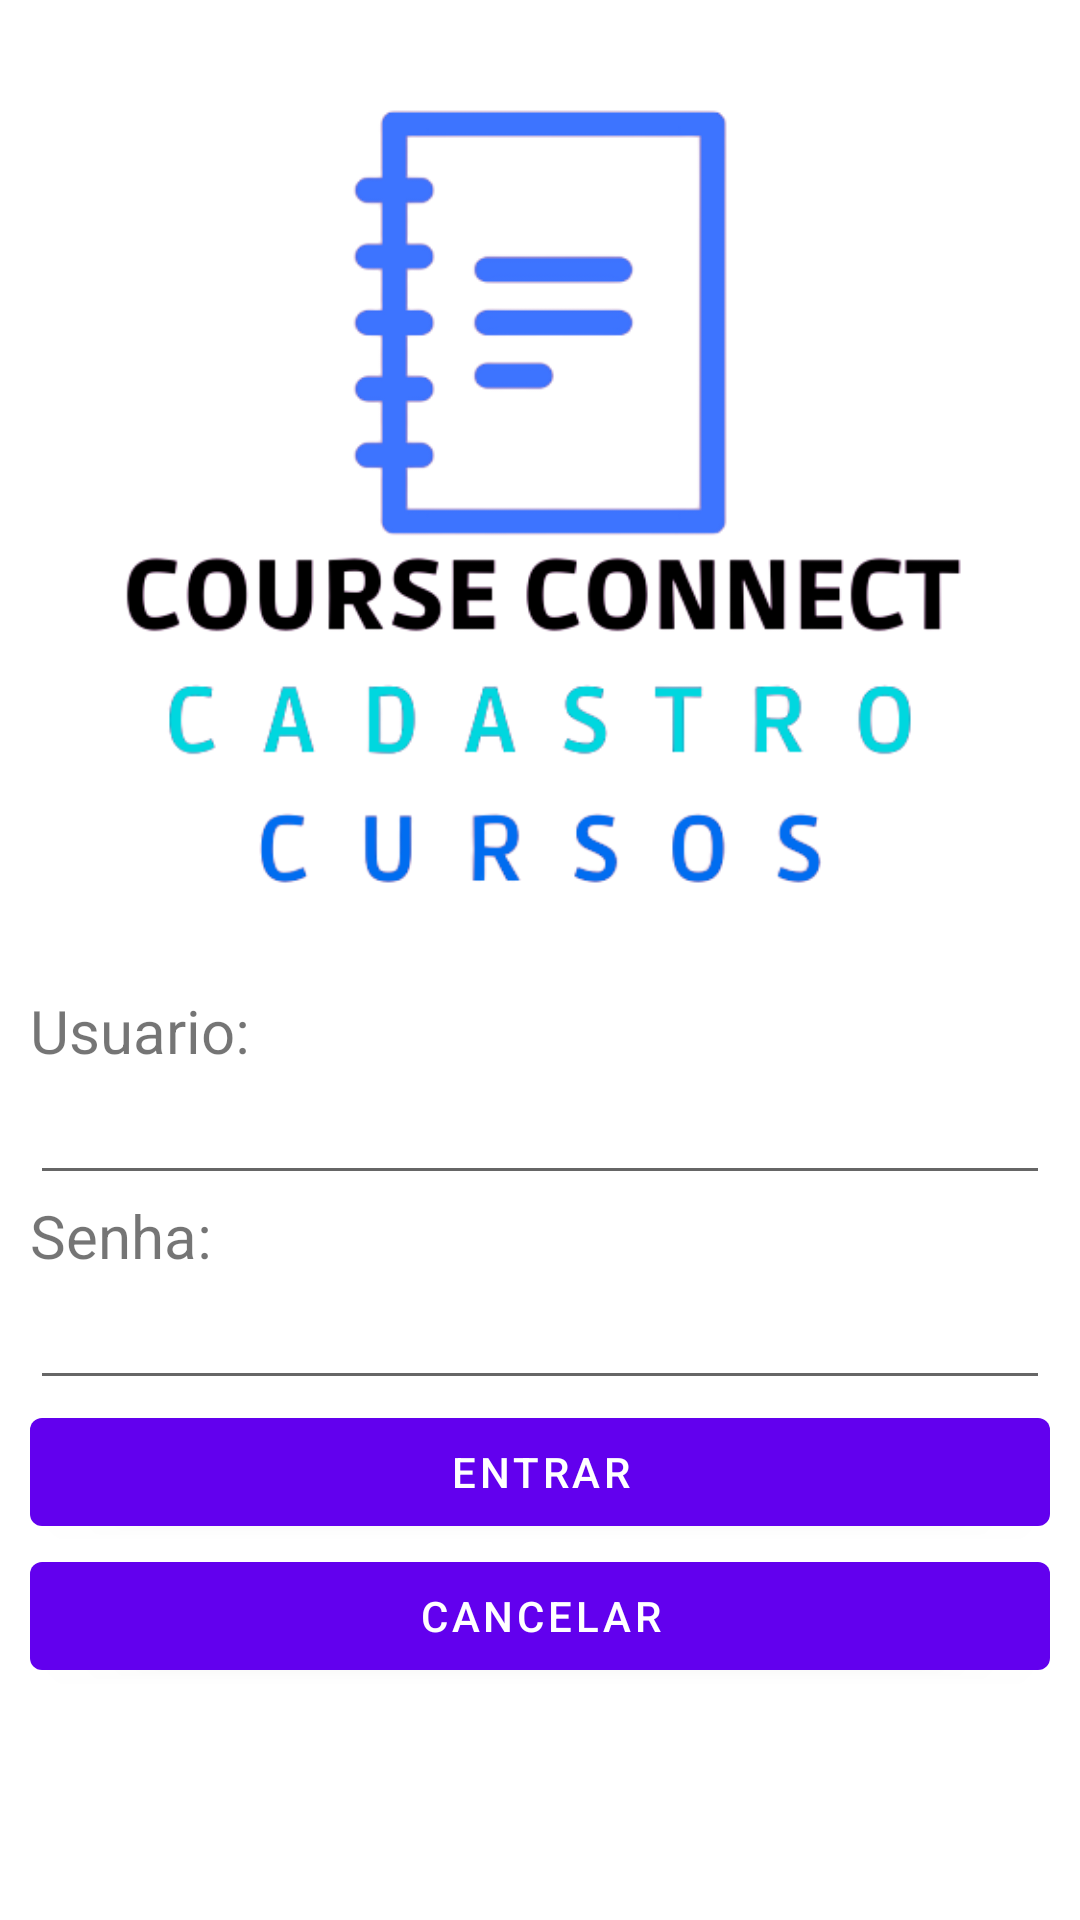

Android layout source for this screen:
<!-- AndroidManifest.xml: application theme Theme.AplicacaoCursosAntonio -->
<!-- res/layout/fragment_login.xml -->
<?xml version="1.0" encoding="utf-8"?>
<LinearLayout xmlns:android="http://schemas.android.com/apk/res/android"
    xmlns:app="http://schemas.android.com/apk/res-auto"
    xmlns:tools="http://schemas.android.com/tools"
    android:layout_width="match_parent"
    android:layout_height="match_parent"
    android:padding="10dp"
    tools:context=".view.LoginFragment"
    android:orientation="vertical">


    <ImageView
        android:id="@+id/imageView"
        android:layout_width="match_parent"
        android:layout_height="320dp"
        android:src="@drawable/logosemfundo" />

    <TextView
        android:id="@+id/tvLoginUsuario"
        android:layout_width="match_parent"
        android:layout_height="wrap_content"
        android:text="Usuario: "
        android:textSize="20sp" />

    <EditText
        android:layout_width="match_parent"
        android:layout_height="wrap_content"
        android:id="@+id/etLoginUsuario"
        android:inputType="text"/>

    <TextView
        android:id="@+id/tvSenha"
        android:layout_width="match_parent"
        android:layout_height="wrap_content"
        android:text="Senha: "
        android:textSize="20sp" />

    <EditText
        android:layout_width="match_parent"
        android:layout_height="wrap_content"
        android:id="@+id/etSenha"
        android:inputType="textPassword" />

    <Button
        android:id="@+id/btEntrar"
        android:layout_width="match_parent"
        android:layout_height="wrap_content"
        android:text="Entrar" />

    <Button
        android:layout_width="match_parent"
        android:layout_height="wrap_content"
        android:id="@+id/btCancelar"
        android:text="Cancelar" />

</LinearLayout>
<!-- resources referenced by this layout -->
<resources>
  <!-- drawable logosemfundo: png bitmap (drawable, 43025 bytes) -->
  <style name="Theme.AplicacaoCursosAntonio" parent="Theme.MaterialComponents.DayNight.DarkActionBar">
          
          <item name="colorPrimary">@color/purple_500</item>
          <item name="colorPrimaryVariant">@color/purple_700</item>
          <item name="colorOnPrimary">@color/white</item>
          
          <item name="colorSecondary">@color/teal_200</item>
          <item name="colorSecondaryVariant">@color/teal_700</item>
          <item name="colorOnSecondary">@color/black</item>
          
          <item name="android:statusBarColor">?attr/colorPrimaryVariant</item>
          
      </style>
  <!-- not gathered from this repository: default colours our renderer supplied (Android Studio template values) -->
  <color name="purple_500">#FF6200EE</color>
  <color name="purple_700">#FF3700B3</color>
  <color name="teal_200">#FF03DAC5</color>
  <color name="teal_700">#FF018786</color>
  <color name="black">#FF000000</color>
  <color name="white">#FFFFFFFF</color>
</resources>
